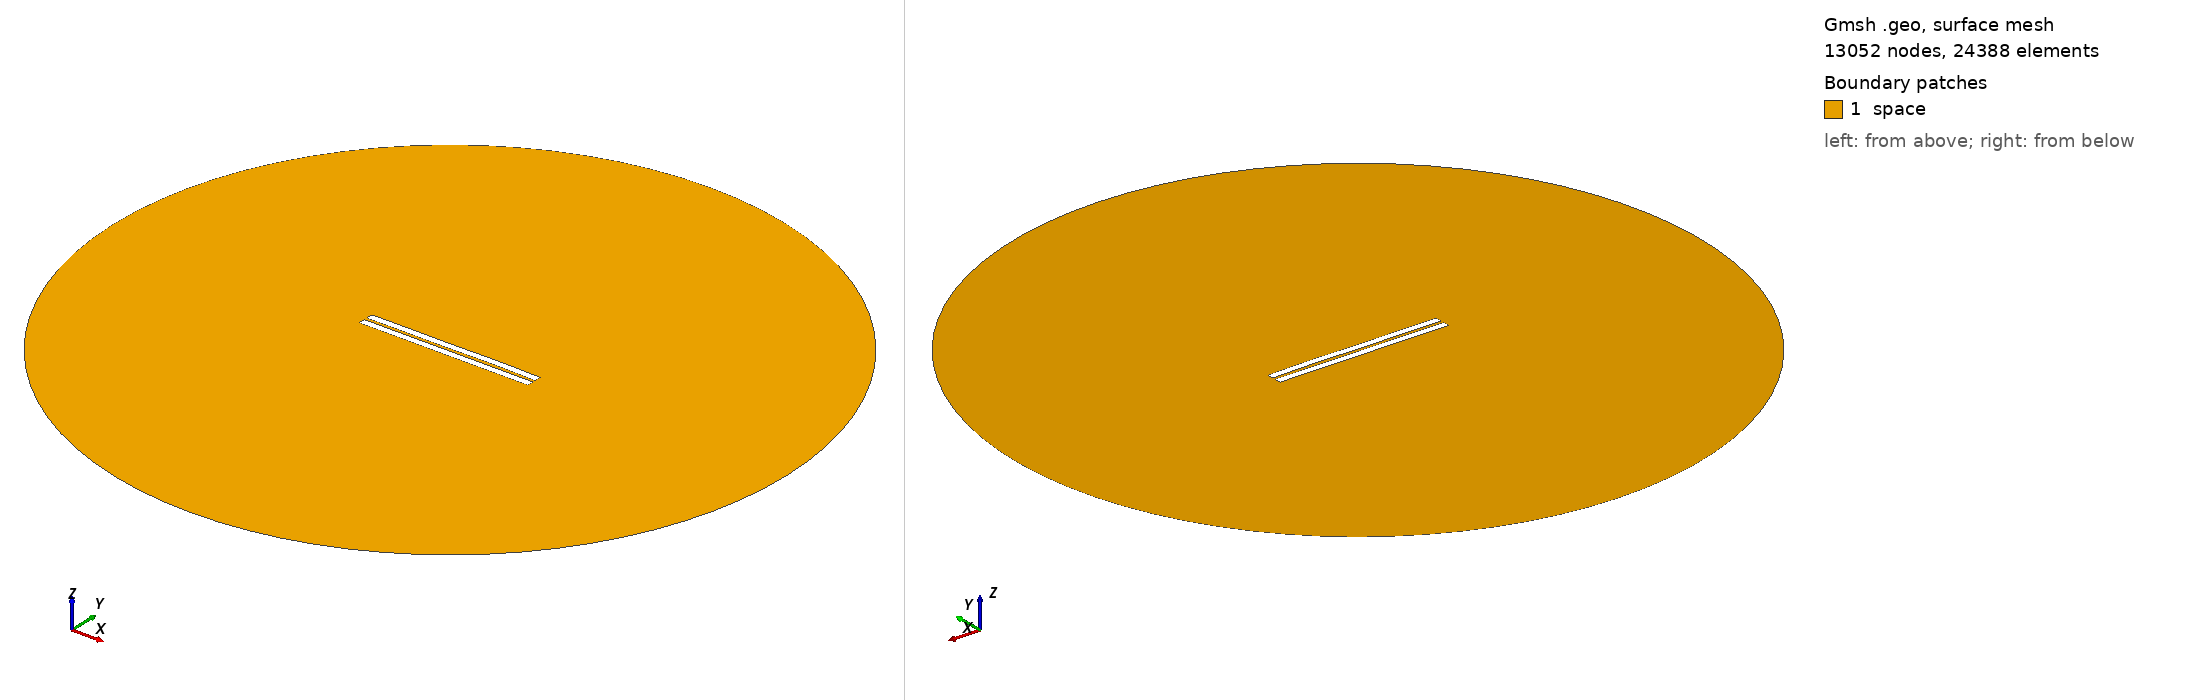

Gmsh geometry script, surface-meshed: 13052 nodes, 24388 surface elements. Boundary patches (legend numbers): 1 space. Left view from above one corner, right view from below the opposite corner. Legend entries are the model's physical surfaces. The drawing asked Gmsh for element sizes between 1% and 20% of the model's largest extent; the script's own settings can give other sizes.

=== 1084.geo (drawn) ===
//---------------------------------------
// Geometry kernel
//---------------------------------------

SetFactory("OpenCASCADE");



//---------------------------------------
// Parameters of the geometry
//---------------------------------------

// Overetch of the upper plate
overetch = 0.0;

// Distance between the plates
distance = 1.75;

// Discretization over the x axis (for the deformation)
nx = 50; 

// Length of the plate
L = 100 - overetch; 

// Number of modes
n = 4; 

// 1st mode coefficient
coeff(1) = 0.07499999999999998;
beta(1) = 0.596864 * 3.1415926535 / L;

// 2nd mode coefficient
coeff(2) = 0.07499999999999998;
beta(2) = 1.49418 * 3.1415926535 / L;

// 3rd mode coefficient
coeff(3) = -0.075;
beta(3) = 2.50025 * 3.1415926535 / L;

// 4th mode coefficient
coeff(4) = 0.07499999999999998;
beta(4) = 3.49999 * 3.1415926535 / L;



//---------------------------------------
// Upper plate (deformed rectangle)
//---------------------------------------

// Coordiantes of the upper plate
xmin = -50;
xmax = 50 - overetch;

// Height of the upper plate
yheight = 4 - 2 * overetch;

// Indexes of the points
UpperID[] = {};
LowerID[] = {};
LeftID[] = {};
RightID[] = {};

// Point index
p = 1;

// Horizontal edges
For i In {1:nx}
    x = xmin + (i-1)*(xmax - xmin)/(nx-1);

    y_bottom = distance / 2 + overetch;
    For j In {1:n}
        C = (Cosh(beta(j)*L) + Cos(beta(j)*L)) / (Sinh(beta(j)*L) + Sin(beta(j)*L));
        y_bottom  = y_bottom + coeff(j) * (Cosh(beta(j)*(x+50)) - Cos(beta(j)*(x+50)) - C * (Sinh(beta(j)*(x+50)) - Sin(beta(j)*(x+50))));
    EndFor

    y_top = y_bottom + yheight;

    Point(p) = {x, y_top, 0, 1.0};
    UpperID[i] = p;
    p = p + 1;

    Point(p) = {x, y_bottom, 0, 1.0};
    LowerID[i] = p;
    p = p + 1;
EndFor

// Create point lists
UpperPts[] = {}; LowerPts[] = {};
For i In {1:nx}
  UpperPts[] += {UpperID[i]};
  LowerPts[] += {LowerID[i]};
EndFor

// Build splines
Spline(1) = {UpperPts[]};
Spline(2) = {LowerPts[]};
Line(3) = {LowerPts[nx-1], UpperPts[nx-1]};
Line(4) = {LowerPts[0], UpperPts[0]};

// Build the plane surface
Curve Loop(1) = {2, 3, -1, -4};
Plane Surface(1) = {1};



//---------------------------------------
// Lower plate (rectangle)
//---------------------------------------

// Vertices
Point(1001) = {-50, -1, 0, 1.0};
Point(1002) = { 50, -1, 0, 1.0};
Point(1003) = { 50,  -5, 0, 1.0};
Point(1004) = {-50,  -5, 0, 1.0};

// Edges
Line(5) = {1001, 1002};
Line(6) = {1002, 1003};
Line(7) = {1003, 1004};
Line(8) = {1004, 1001};

// Plane surface
Line Loop(2) = {5, 6, 7, 8};
Plane Surface(2) = {2}; 



//---------------------------------------
// Outer (fictious) boundary
//---------------------------------------

// Points
Point(1005) = {0, 0, 0};       // Center
Point(1006) = {200, 0, 0};     // Start point
Point(1007) = {0, 200, 0};     // 90 degrees
Point(1008) = {-200, 0, 0};    // 180 degrees
Point(1009) = {0, -200, 0};    // 270 degrees

// Circle arcs (each needs start, center, end)
Circle(9) = {1006, 1005, 1007};
Circle(10) = {1007, 1005, 1008};
Circle(11) = {1008, 1005, 1009};
Circle(12) = {1009, 1005, 1006};

// Plane surface for the entire domain
Curve Loop(3) = {9, 10, 11, 12};
Surface(3) = {3};

// Subtract the plates from the whole domain to obtain the actual domain where we want to solve the equations
BooleanDifference{ Surface{3}; Delete; }{ Surface{1}; Surface{2}; Delete; }




//---------------------------------------
// Transfinite Lines/Curves
//---------------------------------------

// Set the number of points on the boundaries
r = 7;

// Plates
Transfinite Curve {1, 2} = 50*r Using Progression 1;
Transfinite Curve {3, 4} = 2*r Using Progression 1;
Transfinite Line {5, 7} = 50*r Using Progression 1;
Transfinite Line {6, 8} = 2*r Using Progression 1;

// Outer boundary
Transfinite Line {9, 10, 11, 12} = 20 Using Progression 1;



//---------------------------------------
// Physical groups
//---------------------------------------                

// Physical curves (boundaries)
Physical Line("force_segment", 10) = {2};
Physical Line("upper_plate", 11) = {1, 3, 4};
Physical Line("lower_plate", 12) = {5, 6, 7, 8};
Physical Line("boundary", 20) = {9, 10, 11, 12};

// Physical Surfaces
Physical Surface("space", 30) = {3};



//---------------------------------------
// 6. Generate the Mesh
//---------------------------------------

// 2D mesh generation
Mesh 2;
